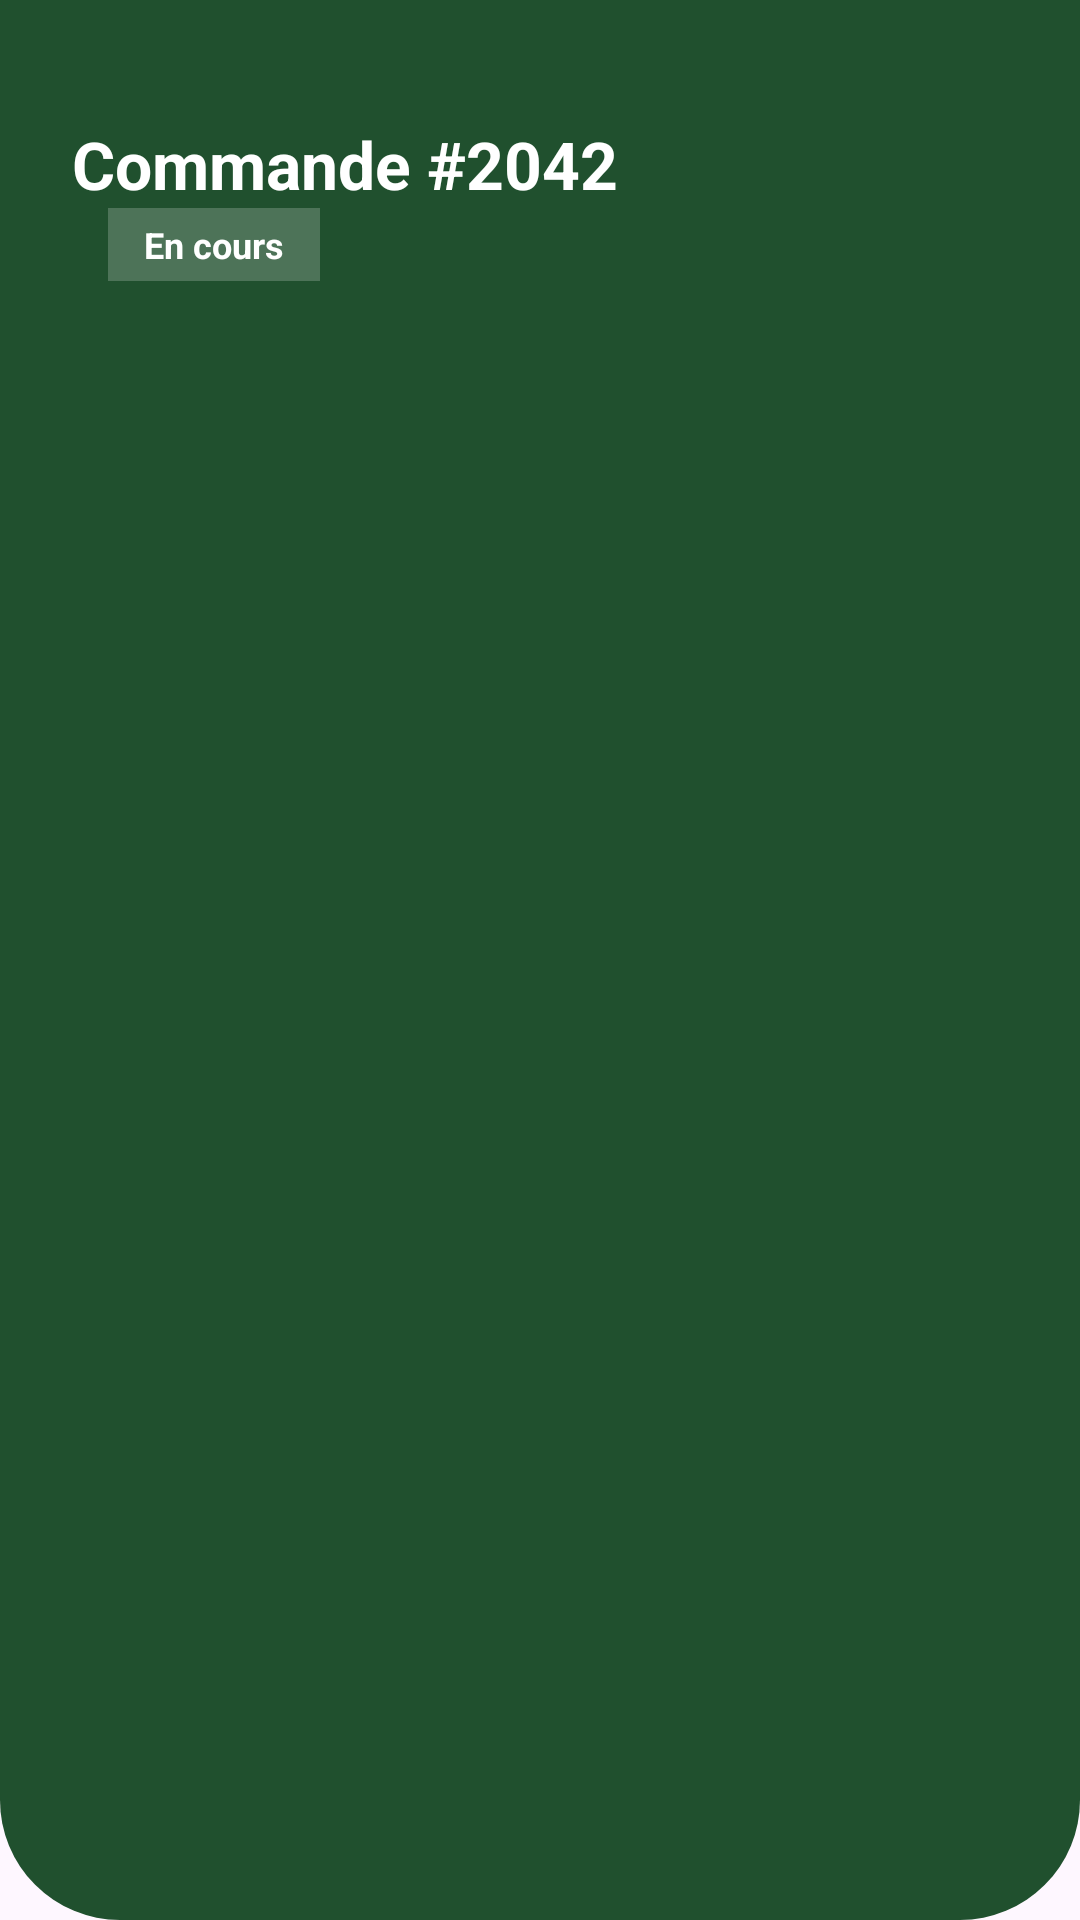

Write the Android layout XML for this screen, with the resource values it uses.
<!-- AndroidManifest.xml: application theme Theme.PROJET_ANDROID -->
<!-- res/layout/header_details.xml -->
<?xml version="1.0" encoding="utf-8"?>
<LinearLayout xmlns:android="http://schemas.android.com/apk/res/android"
    android:id="@+id/headerDetails"
    android:layout_width="match_parent"
    android:layout_height="160dp"
    android:background="@drawable/bg_header"
    android:paddingTop="40dp"
    android:paddingHorizontal="24dp"
    android:orientation="vertical">

<TextView
android:id="@+id/tvTitleCommande"
android:layout_width="wrap_content"
android:layout_height="wrap_content"
android:text="Commande #2042"
android:textColor="#FFFFFF"
android:textSize="22sp"
android:textStyle="bold"
 />

<TextView
android:id="@+id/tvStatusBadge"
android:layout_width="wrap_content"
android:layout_height="wrap_content"
android:layout_marginStart="12dp"
android:background="@color/date_pill"
android:paddingHorizontal="12dp"
android:paddingVertical="4dp"
android:text="En cours"
android:textColor="#FFFFFF"
android:textSize="12sp"
android:textStyle="bold"
/>

</LinearLayout>
<!-- resources referenced by this layout -->
<resources>
  <color name="date_pill">#33FFFFFF</color>
  <!-- drawable bg_header (drawable) -->
  <?xml version="1.0" encoding="utf-8"?>
  <shape xmlns:android="http://schemas.android.com/apk/res/android">
      <solid android:color="@color/primary_green"/>
      <corners android:bottomLeftRadius="40dp" android:bottomRightRadius="40dp"/>
  </shape>
  <style name="Theme.PROJET_ANDROID" parent="Base.Theme.PROJET_ANDROID" />
  <color name="primary_green">#20502E</color>
  <style name="Base.Theme.PROJET_ANDROID" parent="Theme.Material3.DayNight.NoActionBar">
      </style>
</resources>
